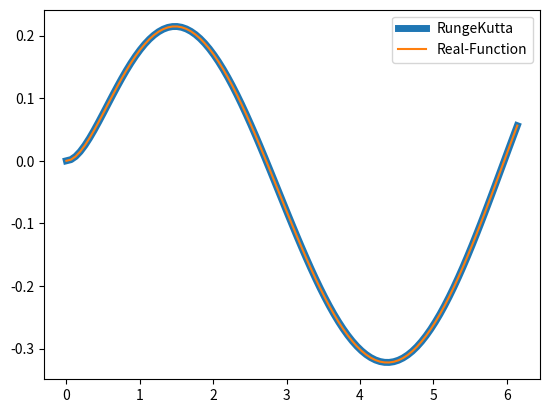

Here is the Python script that generated this plot:
import math
import matplotlib.pyplot as plt

Bucher = [[0, 0, 0, 0, 0, 0, 0], 
          [1/4, 1/4, 0, 0, 0, 0, 0], 
          [3/8, 3/32, 9/32, 0, 0, 0, 0],
          [12/13, 1932/2197, -7200/2197, 7296/2197, 0, 0, 0], 
          [1, 439/216, -8, 3680/513, -845/4104, 0, 0], 
          [1/2, -8/27, 2, -3544/2565, 1859/4104, -11/40, 0],
          [None, 16/135, 0, 6656/12825, 28531/56430, -9/50, 2/55], #5次
          [None, 25/216, 0, 1408/2565, 2197/4104, -1/5, 0] #4次
        ]
def real_f(x):
    return -math.e**(-x)/2 + 2*math.e**(-2*x)/5 + 3*math.sin(x)/10 + math.cos(x)/10

def f(x, y, z, id):
    if id == 1: return math.cos(x) - 2*y - 3*z
    else: return z

def internal(_x, _y, _dy, h, flag):
    x, y, dy = _x, _y, _dy
    F = [[0] * 6 for _ in range(2)]
    for i in range(6):
        nx = x + h * Bucher[i][0]
        for j in range(2):
            ny = y
            ndy = dy
            for k in range(1, 7):
                ny += Bucher[i][k] * F[0][k - 1]
                ndy += Bucher[i][k] * F[1][k - 1]
            F[j][i] = h*f(nx, ny, ndy, j)
    x = x + h
    for j in range(1, 7):
        dy += F[1][j - 1] * Bucher[6 + flag][j]
        y += F[0][j - 1] * Bucher[6 + flag][j]
    return x, y, dy

def Runge_Kutta_Fehlberg(h, x0, y0, dy0, EPS, alpha): 
    '''
        h     : 刻み幅
        x0    : xの初期値
        y0    : y(x0)
        dy0   : dy(x0)/dxの初期値
        EPS   : 許容誤差
        alpha : 安全係数
    '''
    rx = [x0] # record of x
    ry = [y0] # record of y
    rdy = [dy0] # record of dy/dx
    for _ in range(100):
        while True:
            x5, y5, dy5 = internal(rx[-1], ry[-1], rdy[-1], h, 0) #5次
            _, y4, _ = internal(rx[-1], ry[-1], rdy[-1], h, 1) #4次
            diff = y5 - y4
            if abs(diff) <= EPS : break
            h = alpha * h * ((EPS / abs(diff))**(0.2))
        rx.append(x5)
        ry.append(y5)
        rdy.append(dy5)
    
    return rx, ry

res_x, res_y = Runge_Kutta_Fehlberg(math.pi / 50, 0, 0, 0, 0.00001, 0.8)

plt.plot(res_x, res_y, linewidth = 5, label="RungeKutta")
plt.plot(res_x, list(map(real_f, res_x)), label="Real-Function")
plt.legend()
plt.show()
